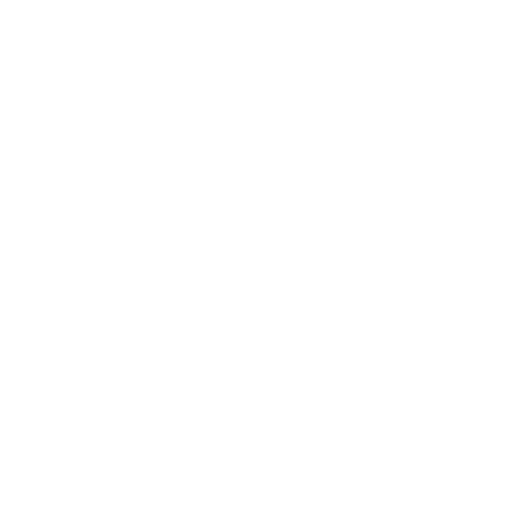
t = 0.00 s
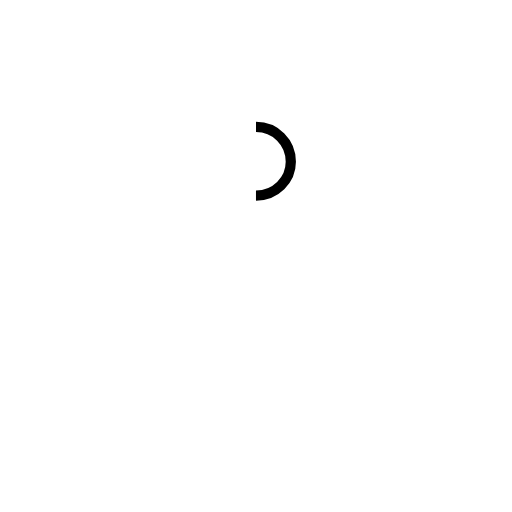
t = 0.32 s
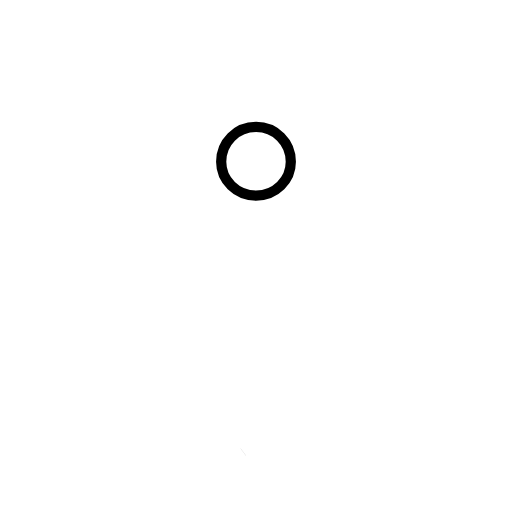
t = 0.64 s
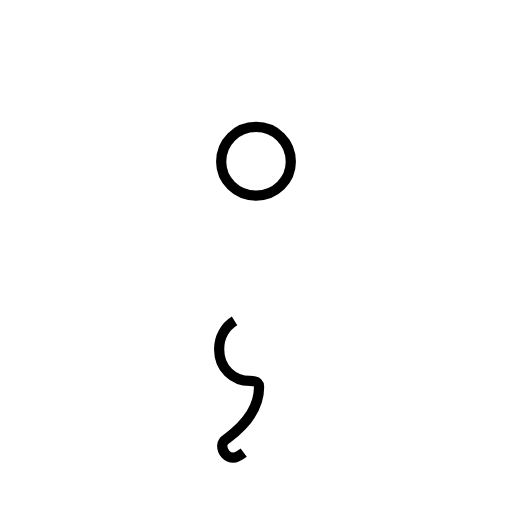
t = 1.22 s
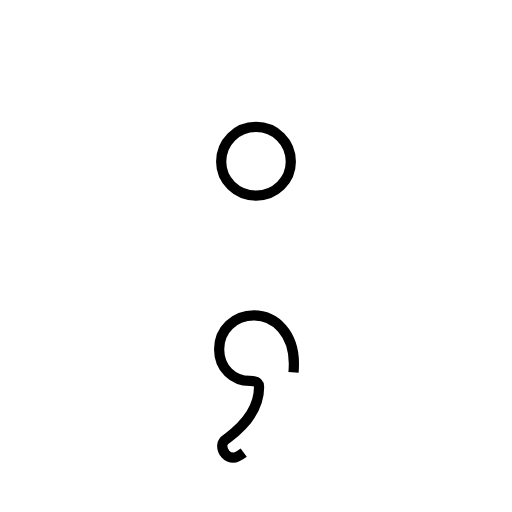
t = 1.51 s
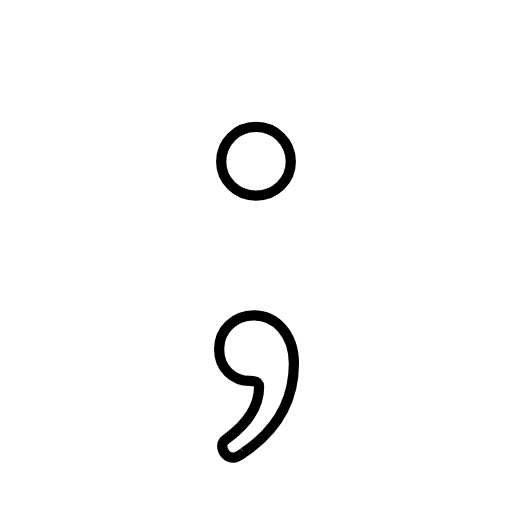
t = 1.79 s

The animated SVG that drew these frames (rendered in a browser with its animation timeline set to each time). Animation: 2 SMIL elements (animate=2); one cycle of 1.79 s.

<?xml version='1.0' encoding='utf-8'?>
<svg viewBox="0.0 -6.0 50.0 50.0" version="1.1" xmlns="http://www.w3.org/2000/svg"><rect x="-1000" y="-1000" width="2000" height="2000" stroke="white" fill="white" /><g style="fill:none;stroke:#000000;stroke-width:1"><path d="M 25.0 -31.6 C 26.9 -31.6 28.4 -30.1 28.4 -28.2 C 28.4 -26.4 26.9 -24.9 25.0 -24.9 C 23.1 -24.9 21.6 -26.4 21.6 -28.2 C 21.6 -30.1 23.1 -31.6 25.0 -31.6 Z " transform="translate(0.0 38.0)" stroke-dasharray="21.228260603504207" stroke-dashoffset="21.228260603504207"><animate attributeName="stroke-dashoffset" from="21.228260603504207" to="0" dur="0.6368478181051261s" begin="0s" fill="freeze" /></path><path d="M 23.8 0.2 C 23.4 0.5 23.1 0.7 22.8 0.7 C 22.2 0.7 21.7 0.2 21.7 -0.5 C 21.7 -0.8 21.9 -1.0 22.2 -1.2 C 24.1 -2.6 25.3 -4.2 25.3 -6.2 C 25.3 -6.6 25.1 -6.8 24.4 -6.8 C 22.8 -6.8 21.4 -8.0 21.4 -9.9 C 21.4 -11.8 22.9 -13.2 24.8 -13.2 C 26.9 -13.2 28.7 -11.4 28.7 -8.5 C 28.7 -4.8 26.9 -1.9 23.8 0.2 Z" transform="translate(0.0 38.0)" stroke-dasharray="38.56518323539123" stroke-dashoffset="38.56518323539123"><animate attributeName="stroke-dashoffset" from="38.56518323539123" to="0" dur="1.1569554970617368s" begin="0.6368478181051261s" fill="freeze" /></path></g></svg>
